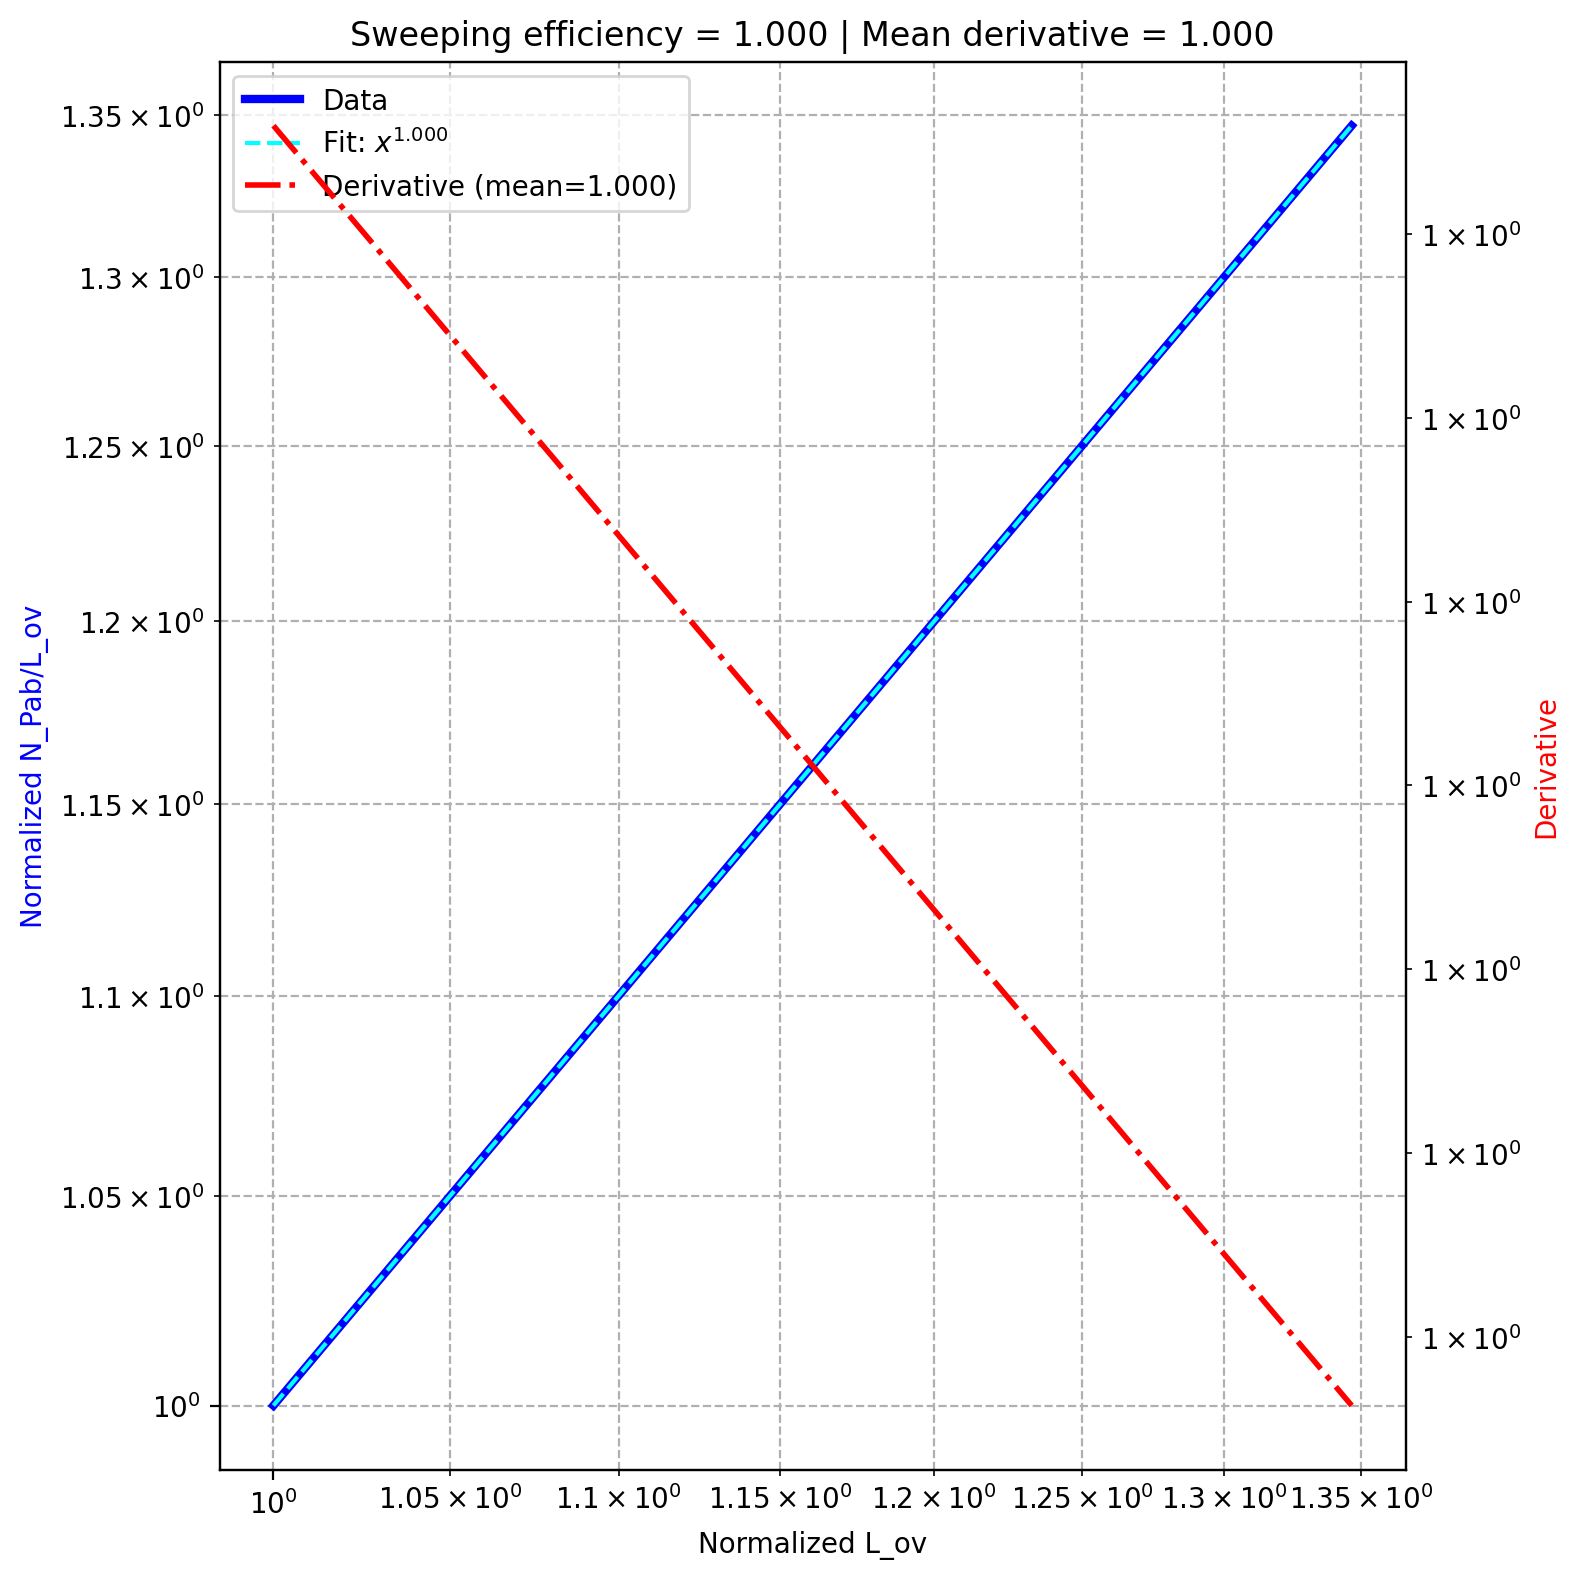

Source data for this figure (header and first rows):
, diffusion, k_off, sweeping efficiency, derivative_fit
0, 0.02, 0.0, 1, 1
